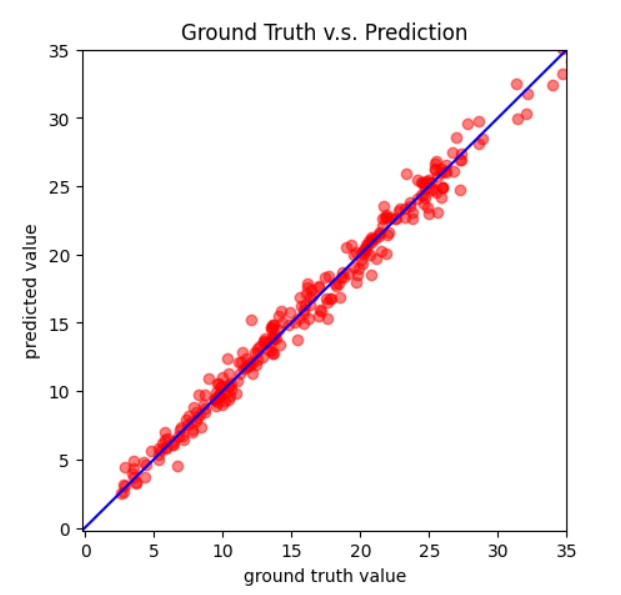

Source data for this figure (header and first rows):
id, tested_positive
0, 20.32
1, 2.12
2, 2.158
3, 11.14
4, 2.613
5, 28.37
6, 26.05
7, 6.41
8, 11.01
9, 9.6
10, 17.71
11, 20.44
12, 22.15
13, 12.72
14, 20.5
15, 19.23
16, 29.01
17, 7.586
18, 22.33
19, 2.923
20, 4.872
21, 23.91
22, 18.57
23, 13.7
24, 11.85
25, 27.97
26, 25.5
27, 27.65
28, 6.413
29, 19.16
30, 10.42
31, 6.678
32, 27.24
33, 11.84
34, 21.57
35, 30.46
36, 12.59
37, 7.054
38, 15.04
39, 8.492
40, 14.72
41, 4.65
42, 7.49
43, 17.09
44, 6.232
45, 16.04
46, 14.56
47, 3.02
48, 6.107
49, 15.65
50, 16.16
51, 12.95
52, 13.03
53, 7.062
54, 13.07
55, 29.6
56, 9.683
57, 15.77
58, 33.59
59, 10.56
... 833 more rows
